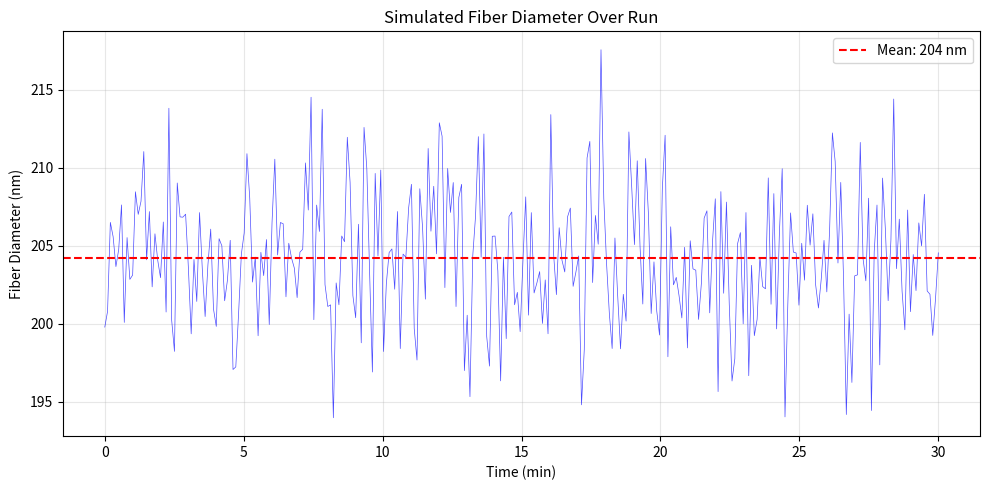

Source code (Python):
#!/usr/bin/env python3
"""
Gossamer Spin — sim_fiber.py
Simulate electrospinning fiber diameter vs process parameters.

Uses a simplified empirical model based on the Taylor cone and jet
thinning physics to estimate fiber diameter as a function of:
  - Voltage (kV)
  - Flow rate (mL/h)
  - Needle-collector distance (cm)
  - Polymer concentration (%)
  - Humidity (% RH)
  - Drum speed (RPM)

The model is based on the following relationships from electrospinning
literature (Taylor 1964, Reneker 2007, Thompson 2007):

  Fiber diameter d ≈ k × (Q / V)^a × (c/c*)^b × (1 / (1 + RH/100))^c

where:
  Q = flow rate, V = voltage, c = concentration, c* = overlap conc.
  k, a, b, c are empirical constants (fitted to PVA/PAN/PLLA data)

Usage:
    python3 sim_fiber.py [--voltage 20] [--flow 1.0] [--dist 15]
                         [--conc 10] [--rh 35] [--rpm 800]
    python3 sim_fiber.py --sweep voltage 5 30 50
"""
import argparse
import numpy as np
import matplotlib.pyplot as plt

# Empirical constants (fitted to literature data for PVA ~10% in water)
K = 45.0       # prefactor (nm)
ALPHA = 0.42   # flow rate exponent
BETA = 2.8     # concentration exponent
GAMMA = 0.15   # voltage exponent
DELTA = 0.35   # humidity thinning exponent
RH_REF = 30.0  # reference humidity (%)
DIST_EXP = 0.3 # distance exponent


def fiber_diameter(voltage_kv, flow_mlh, dist_cm, conc_pct, rh_pct, rpm=800):
    """Estimate nanofiber diameter (nm) from process parameters."""
    # Base diameter from flow/voltage ratio (higher flow = thicker, higher V = thinner)
    d = K * (flow_mlh ** ALPHA) * (voltage_kv ** (-GAMMA))

    # Concentration effect (stronger: higher conc → much thicker)
    c_star = 5.0  # overlap concentration for PVA (~5%)
    d *= ((conc_pct / c_star) ** BETA)

    # Distance effect (longer distance = more stretching = thinner)
    d *= (15.0 / dist_cm) ** DIST_EXP

    # Humidity effect (higher RH = slower evaporation = thicker, beaded)
    d *= (1.0 + (rh_pct - RH_REF) / 100.0) ** DELTA

    # Drum speed effect on alignment (not diameter, but we note it)
    # Higher RPM → more aligned, slightly thinner due to mechanical drawing
    if rpm > 1500:
        d *= 0.92  # 8% thinning at high RPM (aligned)

    return d


def simulate_run(voltage, flow, dist, conc, rh, rpm, duration_min=30):
    """Simulate a full run, showing fiber diameter over time."""
    t = np.linspace(0, duration_min, duration_min * 10)

    # Add process variability (±2% in voltage, ±5% in flow, ±3% RH)
    np.random.seed(42)
    v_noise = voltage * (1 + 0.02 * np.random.randn(len(t)))
    f_noise = flow * (1 + 0.05 * np.random.randn(len(t)))
    rh_drift = rh + 2 * np.sin(t * 0.1) + np.random.randn(len(t)) * 0.5

    diameters = np.array([
        fiber_diameter(v, f, dist, conc, r, rpm)
        for v, f, r in zip(v_noise, f_noise, rh_drift)
    ])

    return t, diameters


def main():
    parser = argparse.ArgumentParser(description="Gossamer Spin fiber simulator")
    parser.add_argument("--voltage", type=float, default=20.0, help="Voltage (kV)")
    parser.add_argument("--flow", type=float, default=1.0, help="Flow rate (mL/h)")
    parser.add_argument("--dist", type=float, default=15.0, help="Needle-collector distance (cm)")
    parser.add_argument("--conc", type=float, default=10.0, help="Polymer concentration (%)")
    parser.add_argument("--rh", type=float, default=35.0, help="Relative humidity (%)")
    parser.add_argument("--rpm", type=float, default=800, help="Drum speed (RPM)")
    parser.add_argument("--duration", type=int, default=30, help="Run duration (min)")
    parser.add_argument("--sweep", nargs='+', help="Sweep a parameter: name start stop steps")
    args = parser.parse_args()

    if args.sweep:
        param = args.sweep[0]
        start, stop, steps = float(args.sweep[1]), float(args.sweep[2]), int(args.sweep[3])
        values = np.linspace(start, stop, steps)

        fig, (ax1, ax2) = plt.subplots(1, 2, figsize=(14, 5))

        # Sweep: fiber diameter vs parameter
        # Map CLI short names to function kwargs
        param_map = {
            'voltage': 'voltage_kv', 'flow': 'flow_mlh', 'dist': 'dist_cm',
            'conc': 'conc_pct', 'rh': 'rh_pct', 'rpm': 'rpm',
        }
        kw_name = param_map.get(param, param)
        diameters = []
        for val in values:
            kw = dict(voltage_kv=args.voltage, flow_mlh=args.flow, dist_cm=args.dist,
                      conc_pct=args.conc, rh_pct=args.rh, rpm=args.rpm)
            kw[kw_name] = val
            diameters.append(fiber_diameter(**kw))

        ax1.plot(values, diameters, 'b-', linewidth=2)
        ax1.set_xlabel(f"{param}")
        ax1.set_ylabel("Fiber Diameter (nm)")
        ax1.set_title(f"Fiber Diameter vs {param}", fontsize=12)
        ax1.grid(True, alpha=0.3)

        # Also show a histogram of fiber diameters (with process noise)
        t, d = simulate_run(args.voltage, args.flow, args.dist, args.conc,
                            args.rh, args.rpm, args.duration)
        ax2.hist(d, bins=50, color='green', alpha=0.7, edgecolor='black')
        ax2.axvline(x=np.mean(d), color='red', linestyle='--', linewidth=2,
                    label=f'Mean: {np.mean(d):.0f} nm')
        ax2.set_xlabel("Fiber Diameter (nm)")
        ax2.set_ylabel("Count")
        ax2.set_title(f"Diameter Distribution ({args.duration} min run)", fontsize=12)
        ax2.legend()

        print(f"Mean diameter: {np.mean(d):.0f} nm ± {np.std(d):.0f} nm")
        print(f"  Min: {np.min(d):.0f} nm  Max: {np.max(d):.0f} nm")

    else:
        d = fiber_diameter(args.voltage, args.flow, args.dist, args.conc,
                           args.rh, args.rpm)
        print(f"Estimated fiber diameter: {d:.0f} nm")
        print(f"  Voltage:     {args.voltage} kV")
        print(f"  Flow:        {args.flow} mL/h")
        print(f"  Distance:    {args.dist} cm")
        print(f"  Concentration: {args.conc}%")
        print(f"  Humidity:    {args.rh}% RH")
        print(f"  Drum RPM:    {args.rpm}")

        # Simulate a run
        t, diams = simulate_run(args.voltage, args.flow, args.dist, args.conc,
                                args.rh, args.rpm, args.duration)
        print(f"\nSimulated {args.duration}-min run:")
        print(f"  Mean: {np.mean(diams):.0f} nm  Std: {np.std(diams):.0f} nm")

        plt.figure(figsize=(10, 5))
        plt.plot(t, diams, 'b-', linewidth=0.5, alpha=0.7)
        plt.axhline(y=np.mean(diams), color='r', linestyle='--', label=f'Mean: {np.mean(diams):.0f} nm')
        plt.xlabel("Time (min)")
        plt.ylabel("Fiber Diameter (nm)")
        plt.title("Simulated Fiber Diameter Over Run", fontsize=12)
        plt.legend()
        plt.grid(True, alpha=0.3)

    plt.tight_layout()
    plt.show()


if __name__ == "__main__":
    main()
